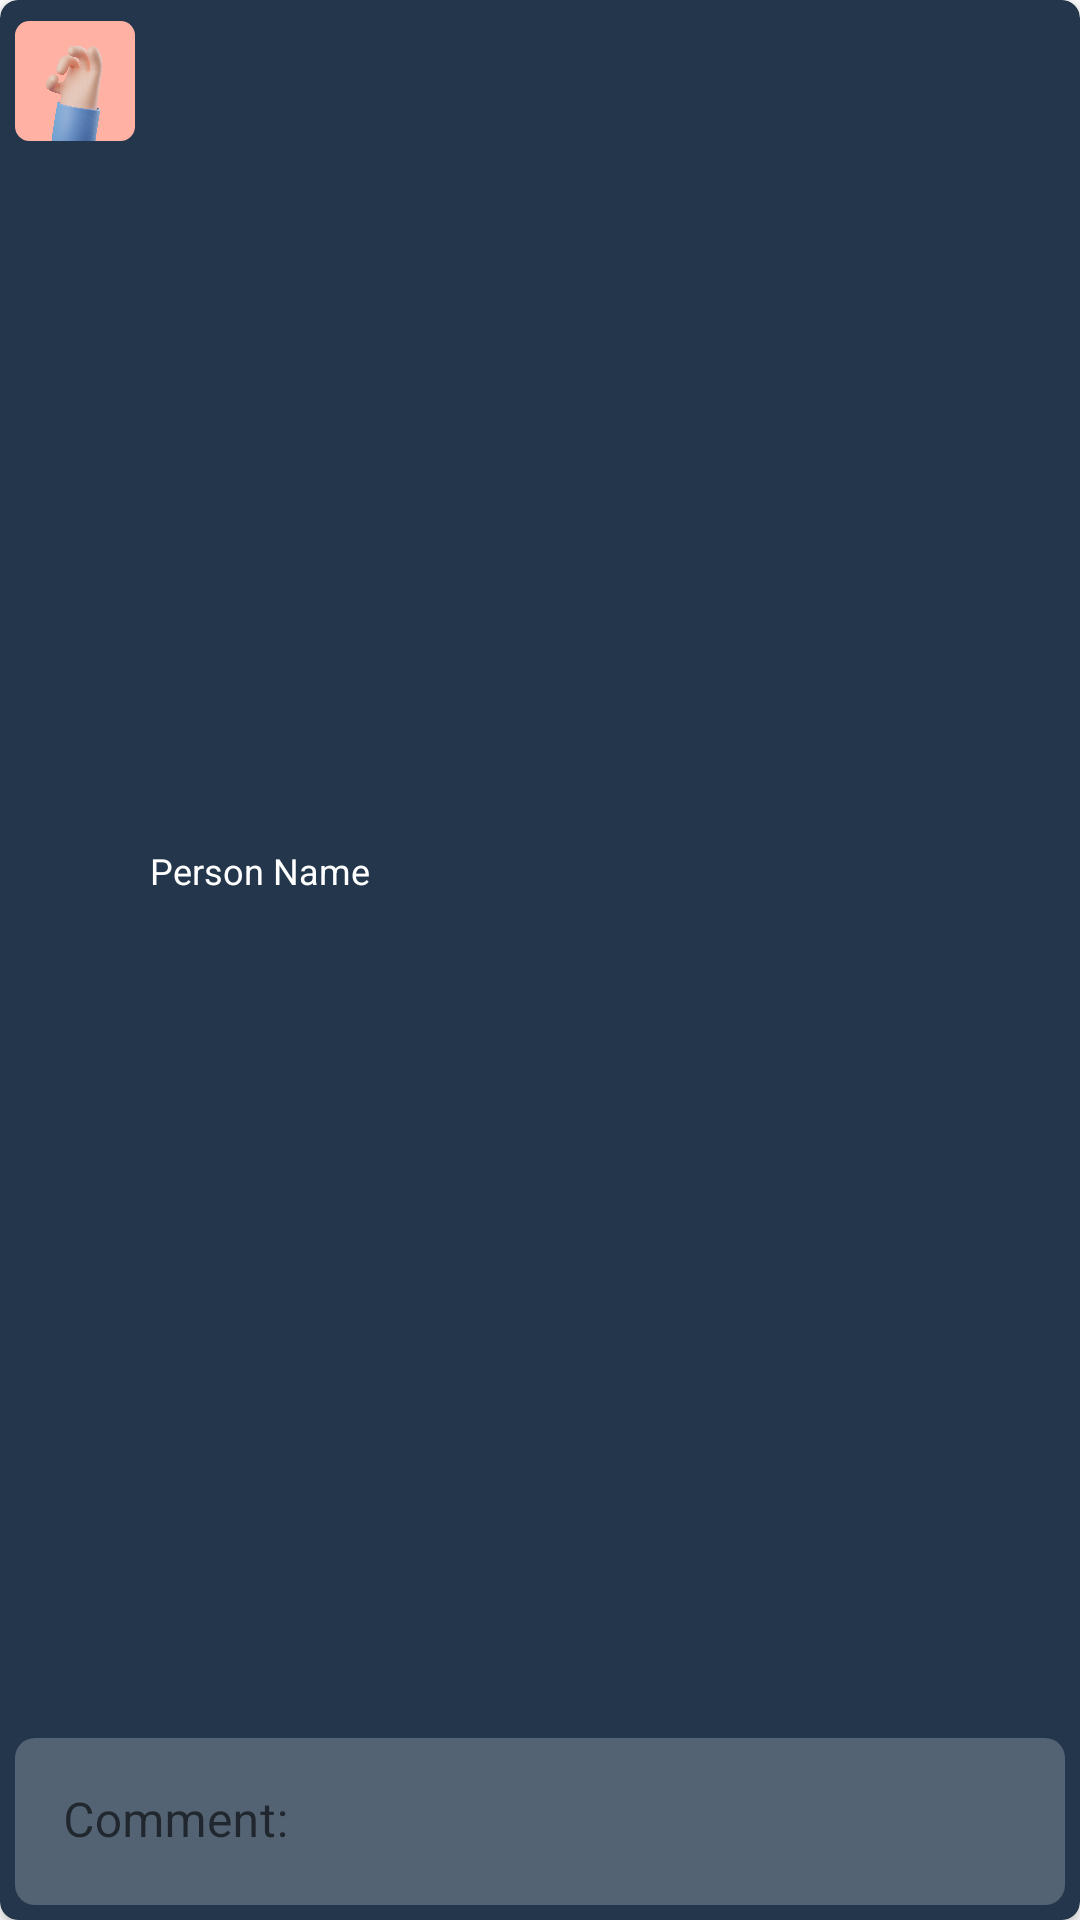

This screen was rendered from an Android layout file. Write that file and the resources it references.
<!-- AndroidManifest.xml: application theme Theme.LocationSharing -->
<!-- res/layout/recycler_layout_comments.xml -->
<?xml version="1.0" encoding="utf-8"?>
<androidx.cardview.widget.CardView xmlns:android="http://schemas.android.com/apk/res/android"
    xmlns:app="http://schemas.android.com/apk/res-auto"
    xmlns:tools="http://schemas.android.com/tools"
    android:layout_width="match_parent"
    android:layout_height="wrap_content"
    android:layout_marginTop="3dp"
    app:cardBackgroundColor="@color/dark_edittext"
    app:cardCornerRadius="6dp"
    app:contentPadding="5dp">

    <androidx.constraintlayout.widget.ConstraintLayout
        android:layout_width="match_parent"
        android:layout_height="match_parent">

        <com.google.android.material.imageview.ShapeableImageView
            android:id="@+id/recycler_comments_image_avatar"
            android:layout_width="40dp"
            android:layout_height="40dp"
            android:layout_marginTop="2dp"
            android:layout_marginBottom="2dp"
            app:layout_constraintBottom_toTopOf="@+id/recycler_comments_edt_comment"
            app:layout_constraintStart_toStartOf="parent"
            app:layout_constraintTop_toTopOf="parent"
            app:layout_constraintVertical_bias="0.0"
            app:shapeAppearanceOverlay="@style/imageviewroundercorners"
            app:srcCompat="@drawable/avatar_placeholder" />

        <TextView
            android:id="@+id/recycler_comments_name"
            android:layout_width="wrap_content"
            android:layout_height="wrap_content"
            android:layout_marginTop="2dp"
            android:layout_marginBottom="6dp"
            android:background="@drawable/bg_edittext"
            android:padding="5dp"
            android:text="@string/person_name"
            android:textColor="#FFFFFF"
            android:textSize="12sp"
            app:layout_constraintBottom_toTopOf="@+id/recycler_comments_edt_comment"
            app:layout_constraintEnd_toEndOf="parent"
            app:layout_constraintHorizontal_bias="0.0"
            app:layout_constraintStart_toEndOf="@+id/recycler_comments_image_avatar"
            app:layout_constraintTop_toTopOf="parent" />

        <com.google.android.material.textfield.TextInputLayout
            android:id="@+id/recycler_comments_edt_comment"
            android:layout_width="match_parent"
            android:layout_height="wrap_content"
            android:hint="@string/comment_recycler_layout"
            app:boxBackgroundColor="@color/dark_hint_color"
            app:boxStrokeWidth="0dp"
            app:boxStrokeWidthFocused="0dp"
            app:endIconDrawable="@drawable/ic_icon_add"
            app:endIconMode="custom"
            app:hintTextColor="#FFFFFF"
            app:layout_constraintBottom_toBottomOf="parent"
            app:layout_constraintEnd_toEndOf="parent"
            app:layout_constraintStart_toStartOf="parent"
            app:shapeAppearanceOverlay="@style/imageviewroundercorners">

            <com.google.android.material.textfield.TextInputEditText
                android:layout_width="match_parent"
                android:layout_height="wrap_content"
                android:inputType="textMultiLine"
                android:textColor="#FFFFFF"
                tools:ignore="SpeakableTextPresentCheck,TextContrastCheck" />
        </com.google.android.material.textfield.TextInputLayout>

        <com.google.android.material.imageview.ShapeableImageView
            android:id="@+id/recycler_comments_image_message"
            android:layout_width="wrap_content"
            android:layout_height="wrap_content"
            android:tint="@color/dark_button"
            android:visibility="gone"
            app:layout_constraintBottom_toBottomOf="parent"
            app:layout_constraintEnd_toEndOf="parent"
            app:layout_constraintTop_toTopOf="parent"
            app:layout_constraintVertical_bias="0.0"
            app:srcCompat="@drawable/ic_round_message_24"
            tools:visibility="visible" />

    </androidx.constraintlayout.widget.ConstraintLayout>
</androidx.cardview.widget.CardView>
<!-- resources referenced by this layout -->
<resources>
  <color name="dark_button">#785ff9</color>
  <color name="dark_edittext">#23364b</color>
  <color name="dark_hint_color">#546373</color>
  <!-- drawable avatar_placeholder: png bitmap (drawable-v24, 185991 bytes) -->
  <!-- drawable bg_edittext (drawable) -->
  <?xml version="1.0" encoding="utf-8"?>
  <shape xmlns:android="http://schemas.android.com/apk/res/android"
      android:shape="rectangle">
  
      <solid android:color="@color/dark_edittext"></solid>
      <corners android:radius="5dp"></corners>
  
  </shape>
  <string name="comment_recycler_layout">Comment:</string>
  <string name="person_name">Person Name</string>
  <style name="imageviewroundercorners" parent="">
          <item name="cornerSize">12%</item>
          <item name="cornerFamily">rounded</item>
          <item name="color">@color/white</item>
      </style>
  <style name="Theme.LocationSharing" parent="Theme.MaterialComponents.DayNight.NoActionBar">
          
          <item name="colorPrimary">@color/purple_500</item>
          <item name="colorPrimaryVariant">@color/purple_700</item>
          <item name="colorOnPrimary">@color/white</item>
          
          <item name="colorSecondary">@color/teal_200</item>
          <item name="colorSecondaryVariant">@color/teal_700</item>
          <item name="colorOnSecondary">@color/black</item>
          
          <item name="android:statusBarColor" tools:targetApi="l">@color/dark_background</item>
          
      </style>
  <color name="white">#FFFFFFFF</color>
  <color name="purple_500">#FF6200EE</color>
  <color name="purple_700">#FF3700B3</color>
  <color name="teal_200">#FF03DAC5</color>
  <color name="teal_700">#FF018786</color>
  <color name="black">#FF000000</color>
  <color name="dark_background">#061626</color>
</resources>
